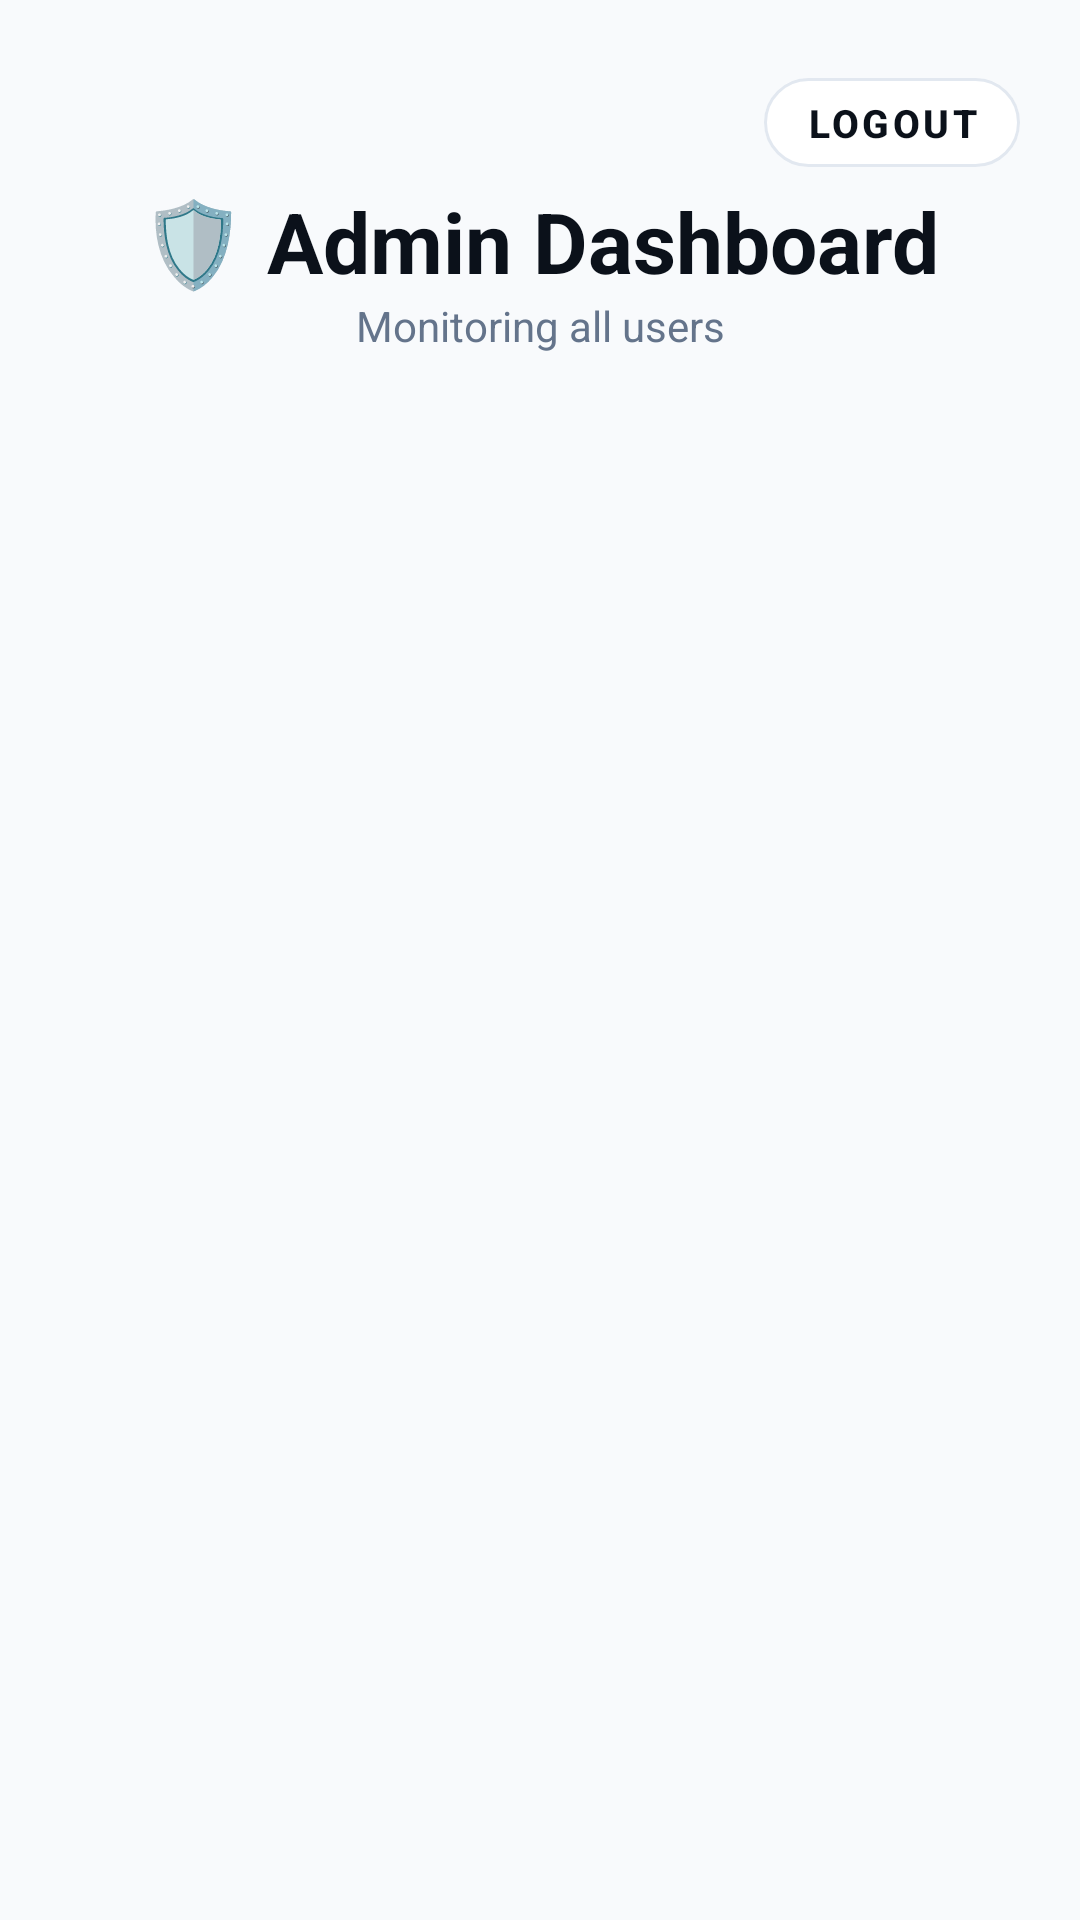

This screen was rendered from an Android layout file. Write that file and the resources it references.
<!-- AndroidManifest.xml: application theme Theme.SmartGasSafety -->
<!-- res/layout/activity_admin.xml -->
<?xml version="1.0" encoding="utf-8"?>
<ScrollView xmlns:android="http://schemas.android.com/apk/res/android"
    android:layout_width="match_parent"
    android:layout_height="match_parent"
    xmlns:app="http://schemas.android.com/apk/res-auto"
    android:background="@color/bg_main"
    android:scrollbars="none">

    <LinearLayout
        android:layout_width="match_parent"
        android:layout_height="wrap_content"
        android:orientation="vertical"
        android:padding="20dp">

        <com.google.android.material.button.MaterialButton
            android:id="@+id/btnLogout"
            style="@style/Widget.MaterialComponents.Button.OutlinedButton"
            android:layout_width="wrap_content"
            android:layout_height="wrap_content"
            android:layout_gravity="end"
            android:minWidth="0dp"
            android:minHeight="0dp"
            android:paddingHorizontal="14dp"
            android:paddingVertical="6dp"
            android:text="Logout"
            android:textColor="@color/text_main"
            android:textSize="13sp"
            android:textStyle="bold"
            app:backgroundTint="@color/card_bg"
            app:cornerRadius="100dp"
            app:strokeColor="@color/border_color"
            app:strokeWidth="1dp" />

        <TextView
            android:layout_width="match_parent"
            android:layout_height="wrap_content"
            android:text="🛡️ Admin Dashboard"
            android:textAlignment="center"
            android:textColor="@color/text_main"
            android:textSize="28sp"
            android:textStyle="bold" />

        <TextView
            android:layout_width="match_parent"
            android:layout_height="wrap_content"
            android:layout_marginBottom="24dp"
            android:text="Monitoring all users"
            android:textAlignment="center"
            android:textColor="@color/text_muted"
            android:textSize="14sp" />

        
        <TextView
            android:id="@+id/tvNoUsers"
            android:layout_width="match_parent"
            android:layout_height="wrap_content"
            android:layout_marginVertical="32dp"
            android:text="No users registered yet."
            android:textAlignment="center"
            android:textColor="@color/text_muted"
            android:textSize="16sp"
            android:visibility="gone" />

        
        <LinearLayout
            android:id="@+id/llUsers"
            android:layout_width="match_parent"
            android:layout_height="wrap_content"
            android:orientation="vertical" />

    </LinearLayout>
</ScrollView>
<!-- resources referenced by this layout -->
<resources>
  <color name="bg_main">#F8FAFC</color>
  <color name="border_color">#E2E8F0</color>
  <color name="card_bg">#FFFFFF</color>
  <color name="text_main">#0B111A</color>
  <color name="text_muted">#64748B</color>
  <style name="Theme.SmartGasSafety" parent="Base.Theme.SmartGasSafety" />
  <style name="Base.Theme.SmartGasSafety" parent="Theme.Material3.DayNight.NoActionBar">
          <item name="android:statusBarColor">@color/bg_main</item>
          <item name="android:windowLightStatusBar">true</item>
      </style>
</resources>
